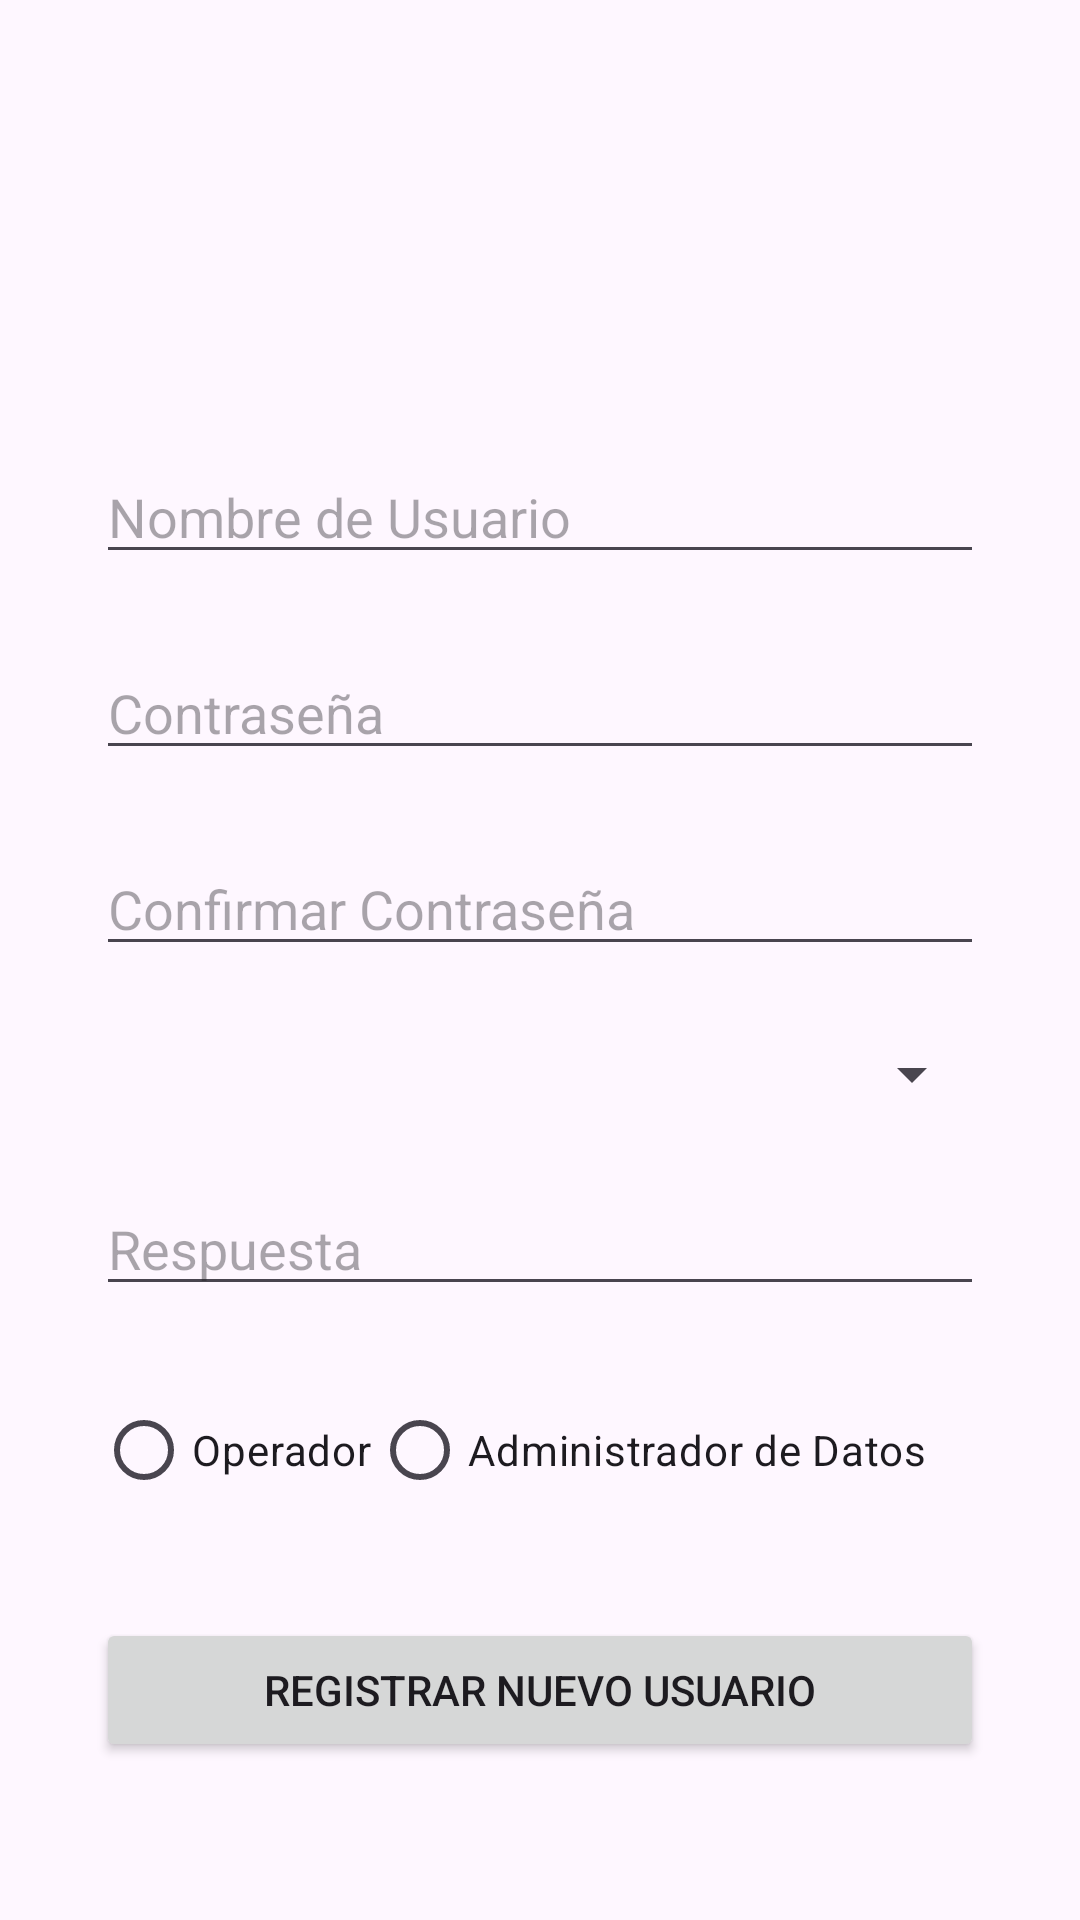

The Android layout XML behind this screen, and the referenced resources:
<!-- AndroidManifest.xml: application theme Theme.ImagePicker -->
<!-- res/layout/activity_sign_up.xml -->
<?xml version="1.0" encoding="utf-8"?>
<androidx.constraintlayout.widget.ConstraintLayout xmlns:android="http://schemas.android.com/apk/res/android"
    xmlns:app="http://schemas.android.com/apk/res-auto"
    xmlns:tools="http://schemas.android.com/tools"
    android:layout_width="match_parent"
    android:layout_height="match_parent"
    tools:context=".SignUpActivity">

    <EditText
        android:id="@+id/username_input"
        android:layout_width="0dp"
        android:layout_height="wrap_content"
        android:layout_marginStart="32dp"
        android:layout_marginTop="150dp"
        android:layout_marginEnd="32dp"
        android:hint="Nombre de Usuario"
        android:inputType="text"
        app:layout_constraintEnd_toEndOf="parent"
        app:layout_constraintStart_toStartOf="parent"
        app:layout_constraintTop_toTopOf="parent" />

    <EditText
        android:id="@+id/password_input"
        android:layout_width="0dp"
        android:layout_height="wrap_content"
        android:layout_marginTop="24dp"
        android:hint="Contraseña"
        android:inputType="textPassword"
        app:layout_constraintEnd_toEndOf="@+id/username_input"
        app:layout_constraintStart_toStartOf="@+id/username_input"
        app:layout_constraintTop_toBottomOf="@+id/username_input" />

    <EditText
        android:id="@+id/confirm_password_input"
        android:layout_width="0dp"
        android:layout_height="wrap_content"
        android:layout_marginTop="24dp"
        android:hint="Confirmar Contraseña"
        android:inputType="textPassword"
        app:layout_constraintEnd_toEndOf="@+id/password_input"
        app:layout_constraintStart_toStartOf="@+id/password_input"
        app:layout_constraintTop_toBottomOf="@+id/password_input" />

    <Spinner
        android:id="@+id/security_question_spinner"
        android:layout_width="0dp"
        android:layout_height="wrap_content"
        android:layout_marginTop="24dp"
        app:layout_constraintEnd_toEndOf="@+id/confirm_password_input"
        app:layout_constraintStart_toStartOf="@+id/confirm_password_input"
        app:layout_constraintTop_toBottomOf="@+id/confirm_password_input" />

    <EditText
        android:id="@+id/security_answer_input"
        android:layout_width="0dp"
        android:layout_height="wrap_content"
        android:layout_marginTop="24dp"
        android:hint="Respuesta"
        android:inputType="text"
        app:layout_constraintEnd_toEndOf="@+id/security_question_spinner"
        app:layout_constraintStart_toStartOf="@+id/security_question_spinner"
        app:layout_constraintTop_toBottomOf="@+id/security_question_spinner" />

    <RadioGroup
        android:id="@+id/role_radio_group"
        android:layout_width="0dp"
        android:layout_height="wrap_content"
        android:layout_marginTop="24dp"
        android:orientation="horizontal"
        app:layout_constraintEnd_toEndOf="@+id/security_answer_input"
        app:layout_constraintStart_toStartOf="@+id/security_answer_input"
        app:layout_constraintTop_toBottomOf="@+id/security_answer_input">

        <RadioButton
            android:id="@+id/role_1_radio"
            android:layout_width="wrap_content"
            android:layout_height="wrap_content"
            android:text="Operador" />

        <RadioButton
            android:id="@+id/role_2_radio"
            android:layout_width="wrap_content"
            android:layout_height="wrap_content"
            android:text="Administrador de Datos" />

    </RadioGroup>

    <Button
        android:id="@+id/sign_up_button"
        android:layout_width="0dp"
        android:layout_height="wrap_content"
        android:layout_marginTop="32dp"
        android:text="Registrar Nuevo Usuario"
        app:layout_constraintEnd_toEndOf="@+id/role_radio_group"
        app:layout_constraintStart_toStartOf="@+id/role_radio_group"
        app:layout_constraintTop_toBottomOf="@+id/role_radio_group" />

</androidx.constraintlayout.widget.ConstraintLayout>
<!-- resources referenced by this layout -->
<resources>
  <style name="Theme.ImagePicker" parent="Base.Theme.ImagePicker" />
  <style name="Base.Theme.ImagePicker" parent="Theme.Material3.DayNight.NoActionBar">
          
          <item name="colorPrimary">@color/purple_500</item>
          <item name="android:windowLightStatusBar" tools:targetApi="M">true</item>
          <item name="android:statusBarColor">@android:color/transparent</item>
          <item name="android:navigationBarColor">@android:color/transparent</item>
      </style>
  <color name="purple_500">#009CB2</color>
</resources>
